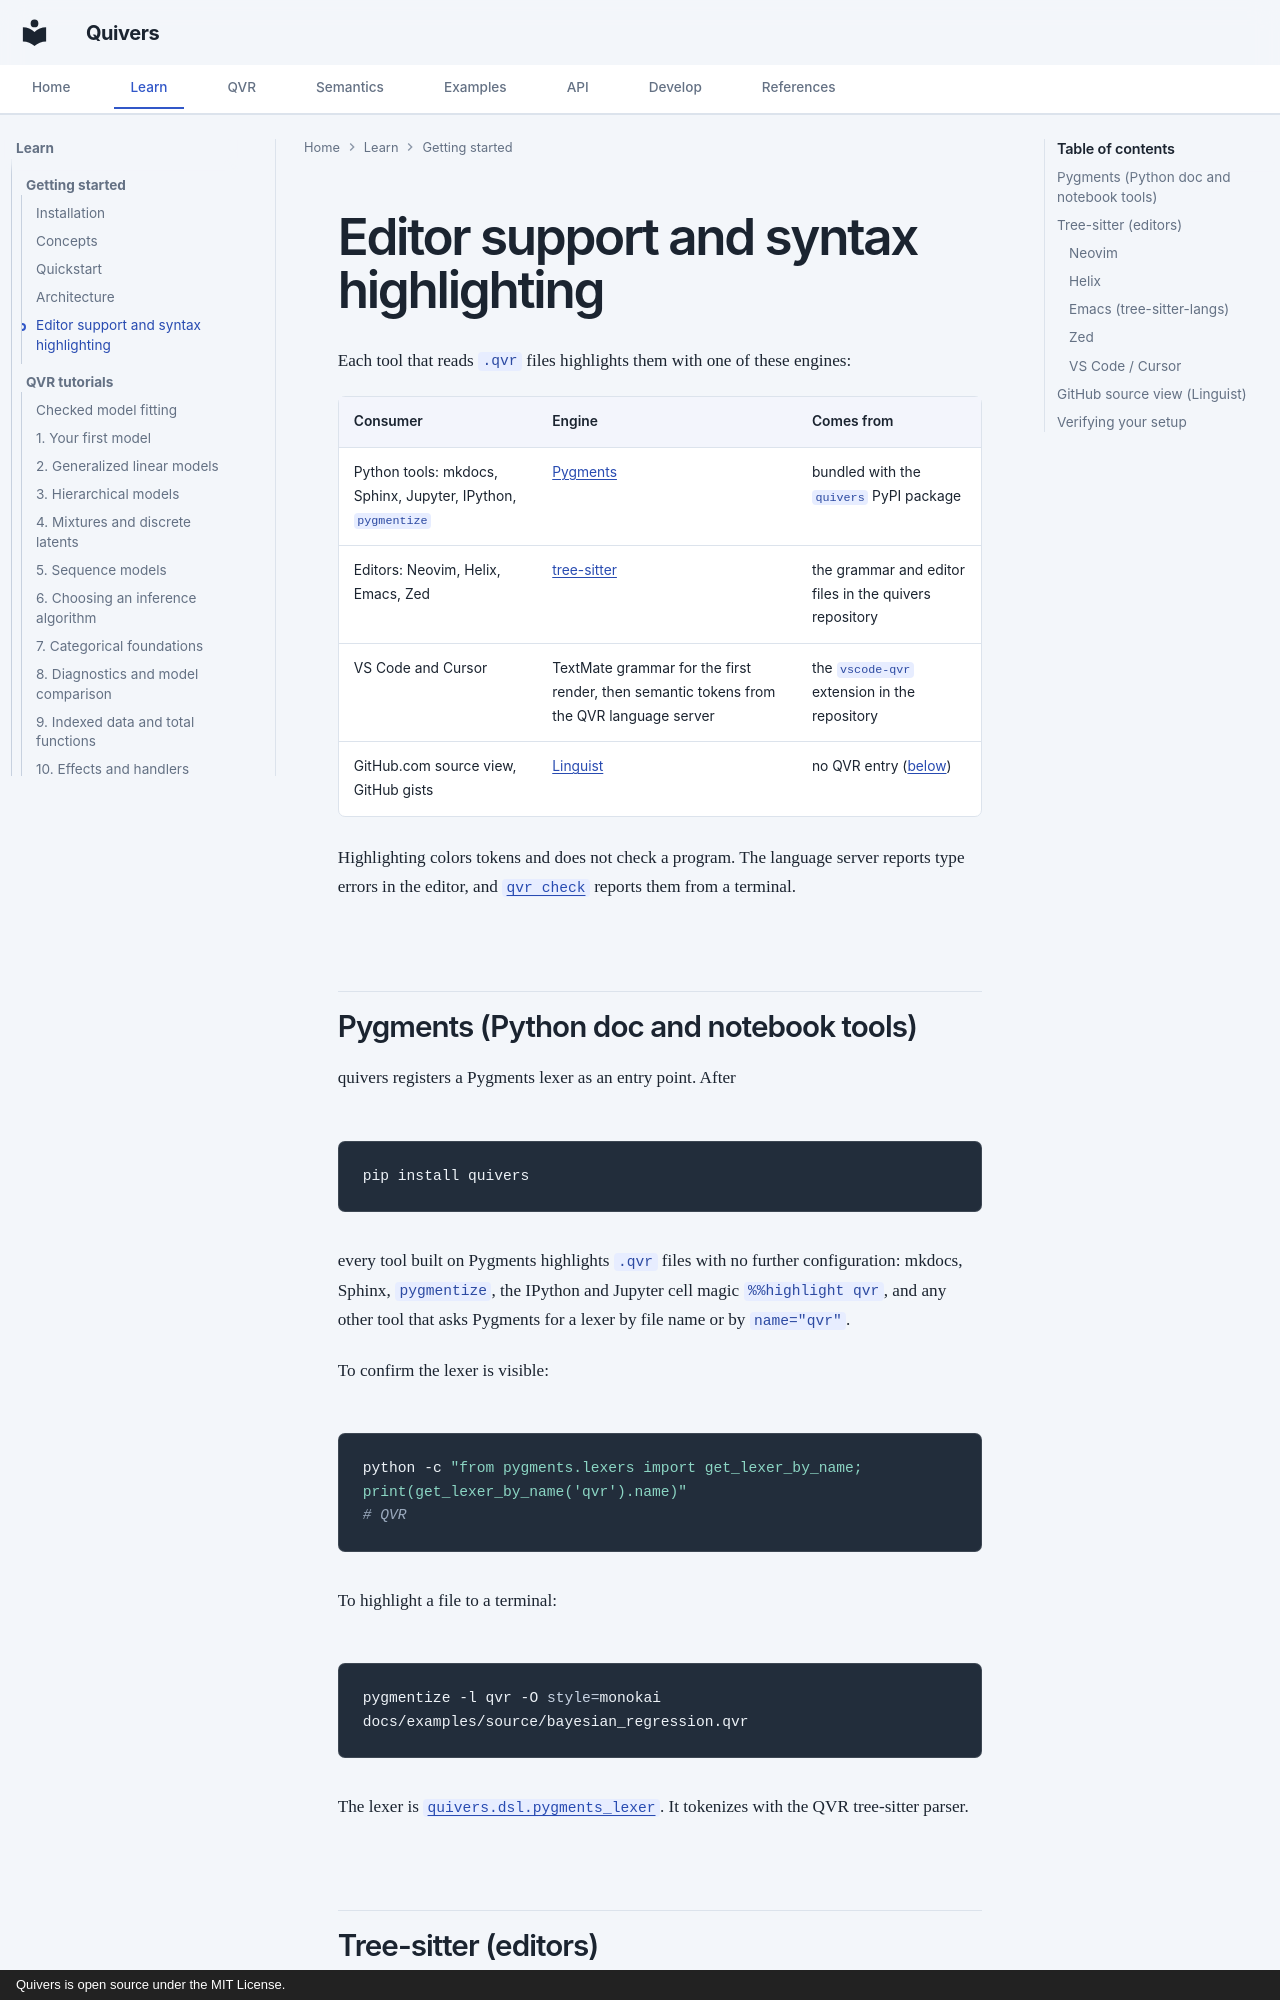

repository: quivers-dev/quivers · page: getting-started/highlighting/index.html · generator: mkdocs · copyright: Quivers is open source under the MIT License.

# Editor support and syntax highlighting

Each tool that reads `.qvr` files highlights them with one of these engines:

| Consumer | Engine | Comes from |
|---|---|---|
| Python tools: mkdocs, Sphinx, Jupyter, IPython, `pygmentize` | [Pygments](https://pygments.org/) | bundled with the `quivers` PyPI package |
| Editors: Neovim, Helix, Emacs, Zed | [tree-sitter](https://tree-sitter.github.io/) | the grammar and editor files in the quivers repository |
| VS Code and Cursor | TextMate grammar for the first render, then semantic tokens from the QVR language server | the `vscode-qvr` extension in the repository |
| GitHub.com source view, GitHub gists | [Linguist](https://github.com/github-linguist/linguist) | no QVR entry ([below](#github-source-view-linguist)) |

Highlighting colors tokens and does not check a program. The language server
reports type errors in the editor, and
[`qvr check`](../tutorials/qvr/13-release-workflow.md#1-check-the-source-and-one-target)
reports them from a terminal.

## Pygments (Python doc and notebook tools)

quivers registers a Pygments lexer as an entry point. After

```bash
pip install quivers
```

every tool built on Pygments highlights `.qvr` files with no further configuration: mkdocs, Sphinx, `pygmentize`, the IPython and Jupyter cell magic `%%highlight qvr`, and any other tool that asks Pygments for a lexer by file name or by `name="qvr"`.

To confirm the lexer is visible:

```bash
python -c "from pygments.lexers import get_lexer_by_name; print(get_lexer_by_name('qvr').name)"
# QVR
```

To highlight a file to a terminal:

```bash
pygmentize -l qvr -O style=monokai docs/examples/source/bayesian_regression.qvr
```

The lexer is [`quivers.dsl.pygments_lexer`](../api/dsl/pygments_lexer.md). It tokenizes with the QVR tree-sitter parser.

## Tree-sitter (editors)

The QVR tree-sitter grammar is in
[`grammars/qvr/`](https://github.com/quivers-dev/quivers/tree/main/grammars/qvr)
in the quivers repository, and the package includes its compiled parser
([Installation](installation.md#from-source) says which parser an installation
loads). Editors build the parser from that directory, either through the
extensions in the repository or through the configurations below.
